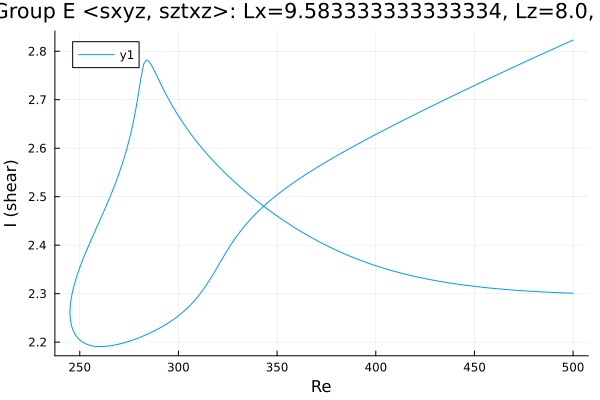

Data behind this chart, as committed beside it:
Re, shear
500.0, 2.301
499.8, 2.301
498.4, 2.301
497, 2.301
495.5, 2.301
494.1, 2.302
492.7, 2.302
491.3, 2.302
489.9, 2.302
488.5, 2.303
487.1, 2.303
485.6, 2.303
484.2, 2.304
483.4, 2.304
482, 2.304
480.6, 2.304
479.2, 2.305
477.8, 2.305
476.4, 2.305
475, 2.306
473.5, 2.306
472.1, 2.307
470.7, 2.307
469.3, 2.307
467.9, 2.308
466.5, 2.308
465.1, 2.309
463.6, 2.309
462.2, 2.31
460.8, 2.31
459.4, 2.311
458, 2.311
456.6, 2.312
455.2, 2.313
453.7, 2.313
452.3, 2.314
450.9, 2.315
449.5, 2.315
448.1, 2.316
446.7, 2.317
445.3, 2.317
443.8, 2.318
442.4, 2.319
441, 2.32
439.6, 2.321
438.2, 2.322
436.8, 2.322
435.4, 2.323
433.9, 2.324
432.5, 2.325
431.1, 2.326
429.7, 2.327
428.3, 2.328
426.9, 2.329
425.5, 2.331
424, 2.332
422.6, 2.333
421.2, 2.334
419.8, 2.335
418.4, 2.337
... 374 more rows
